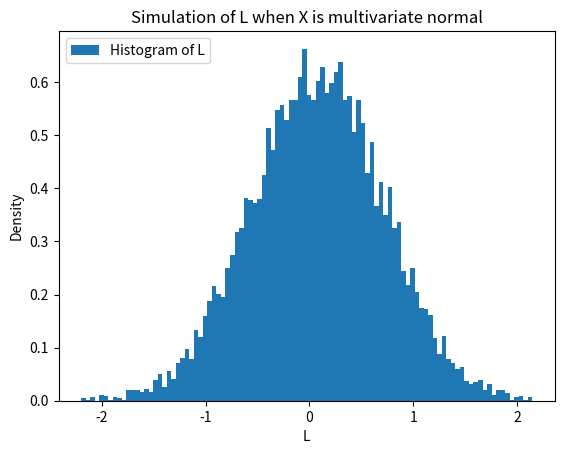

Python code for this plot:
import numpy as np
from scipy.stats import norm
import matplotlib.pyplot as plt
degrees=3
N=10000
S_t=100
r_t=.05
sigma_t=.2
T=1
K=100
Delta=1/252
Cov=np.array([[.01**2,0,-.5*.01*10**(-3)],
     [0,10**(-8),0],
     [-.5*.01*10**(-3),0,10**(-6)]])
X=np.random.multivariate_normal([0,0,0],Cov,N)
C=np.zeros((N,2))
L=np.zeros((N,1))
r=np.zeros((N,2))
S=np.zeros((N,2))
sigma=np.zeros((N,2))
r[:,0]=r_t
S[:,0]=S_t
sigma[:,0]=sigma_t
S[:,1]=S[:,0]*np.exp(X[:,0])
r[:,1]=abs(r[:,0]+X[:,1])
sigma[:,1]=abs(sigma[:,0]+X[:,2])
def d1d2(S,K,r,sigma,T):
    d1=(np.log(S/K)+(r+1/2*sigma**2)*T)/(sigma*T**.5)
    d2=d1-sigma*T**.5
    return d1,d2
d_11,d_21=d1d2(S[:,0],K,r[:,0],sigma[:,0],T)
d_12,d_22=d1d2(S[:,1],K,r[:,1],sigma[:,1],T-Delta)
C[:,0]=S[:,0]*norm.cdf(d_11)-K*np.exp(-T)*norm.cdf(d_21)
C[:,1]=S[:,1]*norm.cdf(d_11)-K*np.exp(-(T-Delta))*norm.cdf(d_21)
L=-(C[:,1]-C[:,0])
plt.hist(L,bins=100,density=True, label="Histogram of L")
plt.title("Simulation of L when X is multivariate normal")
plt.ylabel("Density")
plt.xlabel("L")
plt.legend(loc="upper left")
plt.show()
